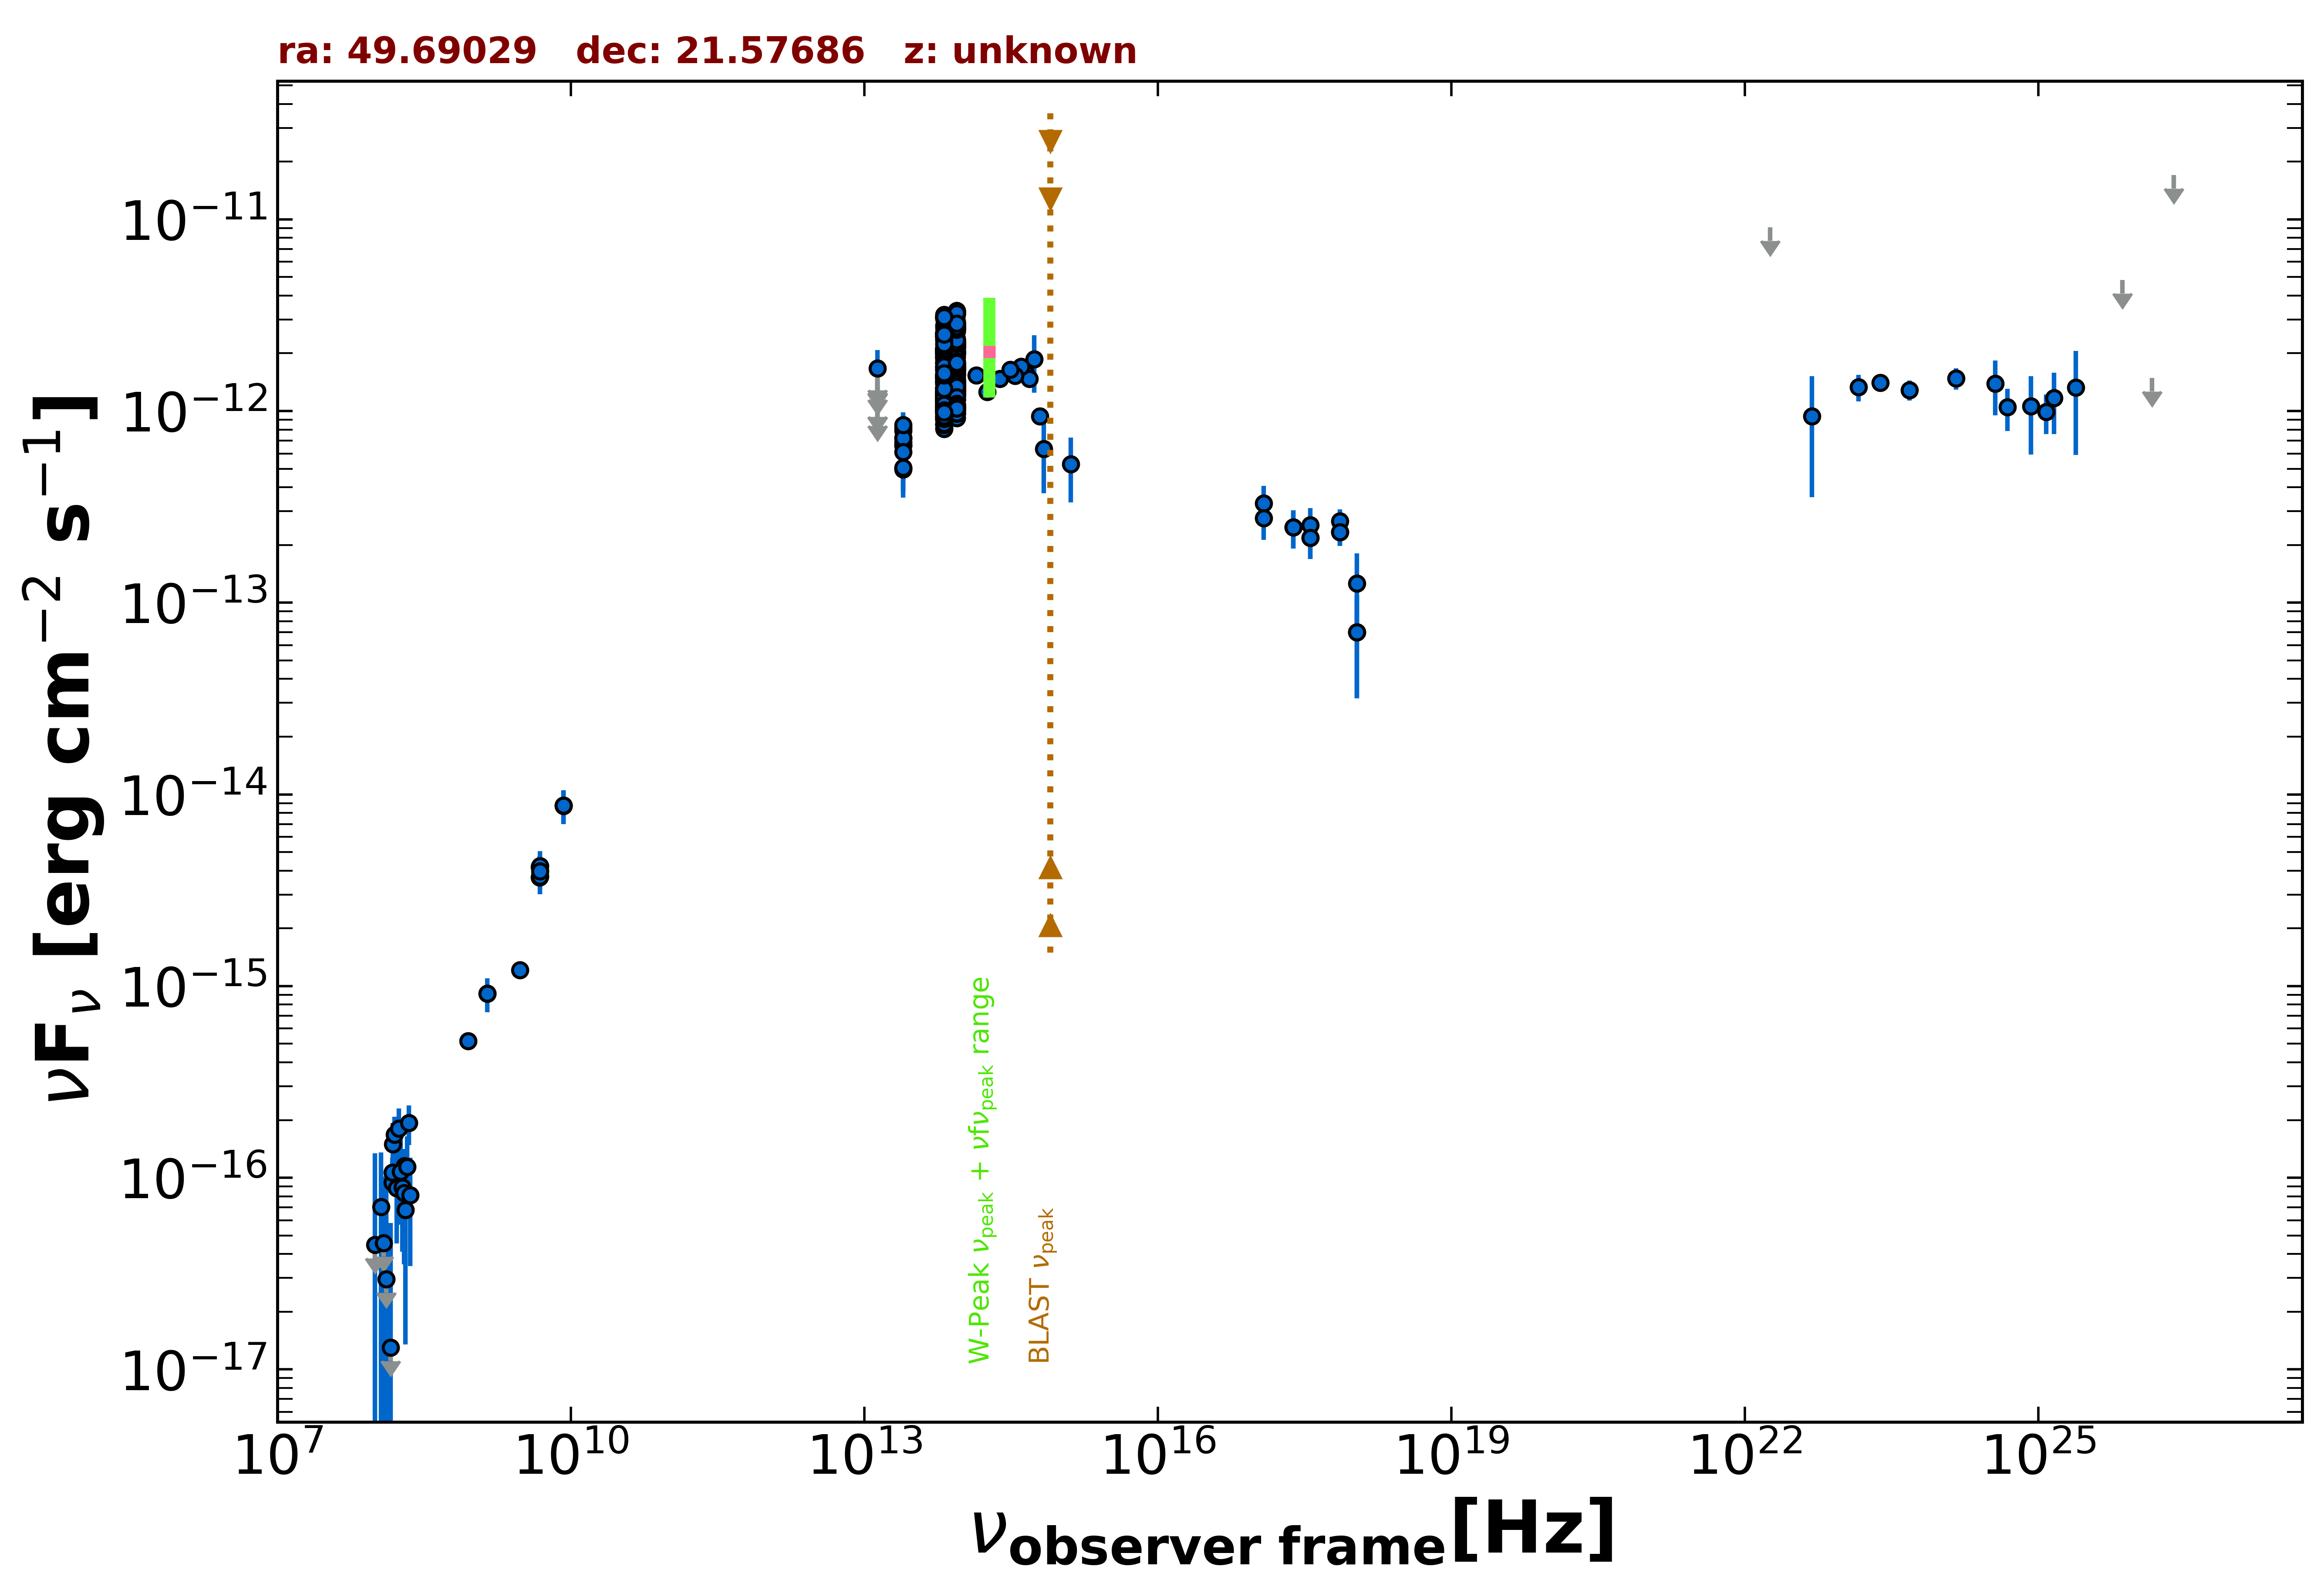

Values plotted in this chart, from the file beside it:
freq., flux, err_flux, MJD_start, MJD_end, flag, catalog, reference
1.400e+09, 9.128e-16, 2.800e-17, 55000, 55000, , NVSS, Condon et al. 1998  AJ  115  1693
8.870e+08, 5.162e-16, 4.080e-17, 55000, 55000, , RACS, Hale et al. 2021  PASA  38  e058
3.000e+09, 1.213e-15, 1.400e-17, 55000, 55000, , VLASSQL, Gordon et al. 2021  ApJS  255  30
2.418e+17, 2.473e-13, 5.620e-14, 57026, 57027, , 1OUSX, Giommi et al. in preparation
3.627e+17, 2.187e-13, 4.970e-14, 57026, 57027, , 1OUSX, Giommi et al. in preparation
7.253e+17, 2.340e-13, 3.630e-14, 57026, 57027, , 1OUSX, Giommi et al. in preparation
1.088e+18, 7.021e-14, 3.846e-14, 57026, 57027, , 1OUSX, Giommi et al. in preparation
7.253e+17, 2.658e-13, 4.080e-14, 55000, 55000, , 2SXPS, Evans et al. 2020  ApJS  247  54
1.209e+17, 3.298e-13, 7.785e-14, 55000, 55000, , 2SXPS, Evans et al. 2020  ApJS  247  54
3.627e+17, 2.538e-13, 5.790e-14, 55000, 55000, , 2SXPS, Evans et al. 2020  ApJS  247  54
1.088e+18, 1.258e-13, 5.481e-14, 55000, 55000, , 2SXPS, Evans et al. 2020  ApJS  247  54
1.500e+08, 9.465e-17, 1.197e-17, 55000, 55000, , TGSS150, Intema et al. 2017  A&A  598  A781
8.400e+09, 8.719e-15, 0.000e+00, 55000, 55000, , CRATES, Healey et al. 2007  ApJS  171  61
4.800e+09, 3.696e-15, 3.840e-16, 55000, 55000, , GB6, Gregory et al. 1996  ApJS  103  427
4.800e+09, 4.176e-15, 5.760e-16, 55000, 55000, , GB87, Gregory et al. 1992  VizieR  VIII/14/j20…
1.389e+14, 1.539e-12, 1.050e-13, 55000, 55000, , 2MASS, Skrutskie et al. 2006  AJ  131  1163
1.804e+14, 1.258e-12, 1.230e-13, 55000, 55000, , 2MASS, Skrutskie et al. 2006  AJ  131  1163
2.427e+14, 1.472e-12, 1.250e-13, 55000, 55000, , 2MASS, Skrutskie et al. 2006  AJ  131  1163
8.817e+13, 1.387e-12, 4.000e-15, 55000, 55000, , UNWISE, Schlafly et al. 2019  ApJS  240  30
6.517e+13, 1.211e-12, 5.000e-15, 55000, 55000, , UNWISE, Schlafly et al. 2019  ApJS  240  30
8.817e+13, 1.051e-12, 2.550e-14, 55000, 55000, , WISE, Wright et al. 2010  AJ  140  1868
6.517e+13, 9.887e-13, 2.385e-14, 55000, 55000, , WISE, Wright et al. 2010  AJ  140  1868
2.498e+13, 6.618e-13, 5.305e-14, 55000, 55000, , WISE, Wright et al. 2010  AJ  140  1868
1.363e+13, 7.230e-13, 1.435e-13, 55000, 55000, , WISE, Wright et al. 2010  AJ  140  1868
8.817e+13, 1.683e-12, 4.450e-14, 56699, 56699, , NEOWISE, Mainzer et al. 2014  ApJ  792  30
6.517e+13, 1.498e-12, 5.650e-14, 56699, 56699, , NEOWISE, Mainzer et al. 2014  ApJ  792  30
8.817e+13, 1.498e-12, 4.400e-14, 56699, 56699, , NEOWISE, Mainzer et al. 2014  ApJ  792  30
6.517e+13, 1.376e-12, 5.450e-14, 56699, 56699, , NEOWISE, Mainzer et al. 2014  ApJ  792  30
8.817e+13, 1.664e-12, 4.400e-14, 56699, 56699, , NEOWISE, Mainzer et al. 2014  ApJ  792  30
6.517e+13, 1.313e-12, 7.500e-14, 56699, 56699, , NEOWISE, Mainzer et al. 2014  ApJ  792  30
8.817e+13, 1.539e-12, 5.100e-14, 56699, 56699, , NEOWISE, Mainzer et al. 2014  ApJ  792  30
6.517e+13, 1.503e-12, 5.250e-14, 56699, 56699, , NEOWISE, Mainzer et al. 2014  ApJ  792  30
8.817e+13, 1.597e-12, 4.750e-14, 56699, 56699, , NEOWISE, Mainzer et al. 2014  ApJ  792  30
6.517e+13, 1.289e-12, 6.050e-14, 56699, 56699, , NEOWISE, Mainzer et al. 2014  ApJ  792  30
8.817e+13, 1.560e-12, 4.900e-14, 56698, 56698, , NEOWISE, Mainzer et al. 2014  ApJ  792  30
6.517e+13, 1.421e-12, 5.250e-14, 56698, 56698, , NEOWISE, Mainzer et al. 2014  ApJ  792  30
8.817e+13, 1.663e-12, 8.900e-14, 56699, 56699, , NEOWISE, Mainzer et al. 2014  ApJ  792  30
6.517e+13, 1.524e-12, 5.900e-14, 56699, 56699, , NEOWISE, Mainzer et al. 2014  ApJ  792  30
8.817e+13, 1.681e-12, 4.600e-14, 56699, 56699, , NEOWISE, Mainzer et al. 2014  ApJ  792  30
6.517e+13, 1.488e-12, 6.150e-14, 56699, 56699, , NEOWISE, Mainzer et al. 2014  ApJ  792  30
8.817e+13, 1.422e-12, 5.600e-14, 56695, 56695, , NEOWISE, Mainzer et al. 2014  ApJ  792  30
6.517e+13, 1.430e-12, 3.445e-13, 56695, 56695, , NEOWISE, Mainzer et al. 2014  ApJ  792  30
8.817e+13, 1.553e-12, 4.700e-14, 56699, 56699, , NEOWISE, Mainzer et al. 2014  ApJ  792  30
6.517e+13, 1.456e-12, 5.650e-14, 56699, 56699, , NEOWISE, Mainzer et al. 2014  ApJ  792  30
8.817e+13, 1.533e-12, 5.350e-14, 56699, 56699, , NEOWISE, Mainzer et al. 2014  ApJ  792  30
6.517e+13, 1.499e-12, 5.650e-14, 56699, 56699, , NEOWISE, Mainzer et al. 2014  ApJ  792  30
8.817e+13, 1.628e-12, 5.250e-14, 56698, 56698, , NEOWISE, Mainzer et al. 2014  ApJ  792  30
6.517e+13, 1.196e-12, 5.950e-14, 56698, 56698, , NEOWISE, Mainzer et al. 2014  ApJ  792  30
8.817e+13, 1.277e-12, 4.250e-14, 57982, 57982, , NEOWISE, Mainzer et al. 2014  ApJ  792  30
6.517e+13, 1.184e-12, 5.450e-14, 57982, 57982, , NEOWISE, Mainzer et al. 2014  ApJ  792  30
8.817e+13, 1.355e-12, 5.000e-14, 57982, 57982, , NEOWISE, Mainzer et al. 2014  ApJ  792  30
6.517e+13, 1.223e-12, 5.300e-14, 57982, 57982, , NEOWISE, Mainzer et al. 2014  ApJ  792  30
8.817e+13, 1.344e-12, 4.600e-14, 57982, 57982, , NEOWISE, Mainzer et al. 2014  ApJ  792  30
6.517e+13, 1.207e-12, 6.700e-14, 57982, 57982, , NEOWISE, Mainzer et al. 2014  ApJ  792  30
8.817e+13, 1.388e-12, 4.350e-14, 57982, 57982, , NEOWISE, Mainzer et al. 2014  ApJ  792  30
6.517e+13, 1.210e-12, 5.250e-14, 57982, 57982, , NEOWISE, Mainzer et al. 2014  ApJ  792  30
8.817e+13, 1.382e-12, 4.350e-14, 57982, 57982, , NEOWISE, Mainzer et al. 2014  ApJ  792  30
6.517e+13, 1.260e-12, 6.750e-14, 57982, 57982, , NEOWISE, Mainzer et al. 2014  ApJ  792  30
8.817e+13, 1.413e-12, 6.250e-14, 57983, 57983, , NEOWISE, Mainzer et al. 2014  ApJ  792  30
6.517e+13, 1.167e-12, 5.800e-14, 57983, 57983, , NEOWISE, Mainzer et al. 2014  ApJ  792  30
... 526 more rows
